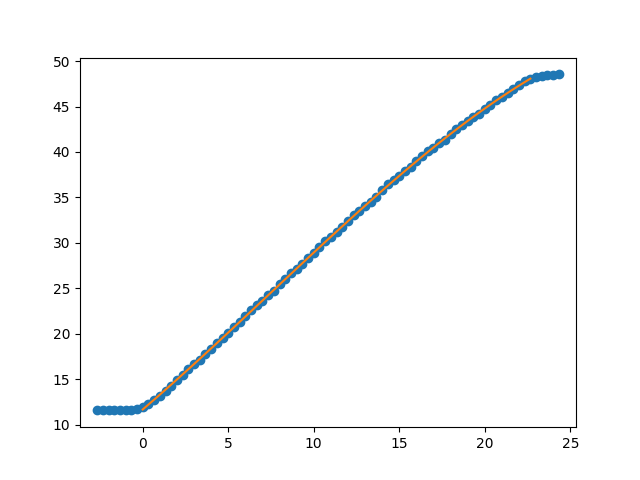

Data behind this chart, as committed beside it:
Puller Meas. (neg) (mm), Carriage Meas. (mm), Num Rollers Pulled, Measurement after rollers pulled (mm), Puller Indicator After Move (neg) (mm), Carriage Indicator After Move (mm), Distance from outside of extrusion to ca…, Distance from outside of extrusion to ca…, Exclude Cable Pull Greater Than (mm), Note
, 0, , , , , 67.23, 104, , 
, 0, , , , , , , , 
, 0, , , , , , , , 
, -0.04, , , , , , , , 
, -0.07, , , , , , , , 
, -0.06, , , , , , , , 
, -0.04, , , , , , , , 
, 0.08, , , , , , , , 
, 0.33, , , , , , , , 
, 0.68, , , , , , , , 
, 1.09, , , , , , , , 
, 1.53, , , , , , , , 
, 2.01, , , , , , , , 
, 2.66, , , , , , , , 
, 3.25, , , , , , , , 
, 3.83, , , , , , , , 
, 4.5, , , , , , , , 
, 5.07, , , , , , , , 
, 5.51, , , , , , , , 
, 6.1, , , , , , , , 
, 6.72, , , , , , , , 
, 7.35, , , , , , , , 
, 7.94, , , , , , , , 
, 8.45, 1, 8.52, , , , , , 
, 9.08, , , , , , , , 
, 9.67, , , , , , , , 
, 10.29, , , , , , , , 
, 10.97, , , , , , , , 
, 11.48, , , , , , , , 
, 11.96, , , , , , , , 
, 12.62, , , , , , , , 
, 13.11, , , , , , , , 
, 13.81, , , , , , , , 
, 14.42, , , , , , , , 
, 15.05, , , , , , , , 
, 15.52, , , , , , , , 
, 16.07, , , , , , , , 
, 16.63, 1, 16.73, , , , , , 
, 17.22, , , , , , , , 
, 17.86, , , , , , , , 
, 18.53, , , , , , , , 
, 19.01, , , , , , , , 
, 19.54, , , , , , , , 
, 20.06, , , , , , , , 
, 20.74, 1, 20.88, , , , , , 
, 21.42, , , , , , , , 
, 21.9, , , , , , , , 
, 22.41, , , , , , , , 
, 22.89, , , , 0.65, , , , 
, 1.19, , , , , , , , 
, 1.91, 1, 2, , , , , , 
, 2.53, , , , , , , , 
, 3.04, , , , , , , , 
, 3.48, , , , , , , , 
, 3.98, , , , , , , , 
, 4.47, , , , , , , , 
, 5.13, , , , , , , , 
, 5.68, , , , , , , , 
, 6.19, 1, 6.27, , , , , , 
, 6.59, , , , , , , , 
... 22 more rows
